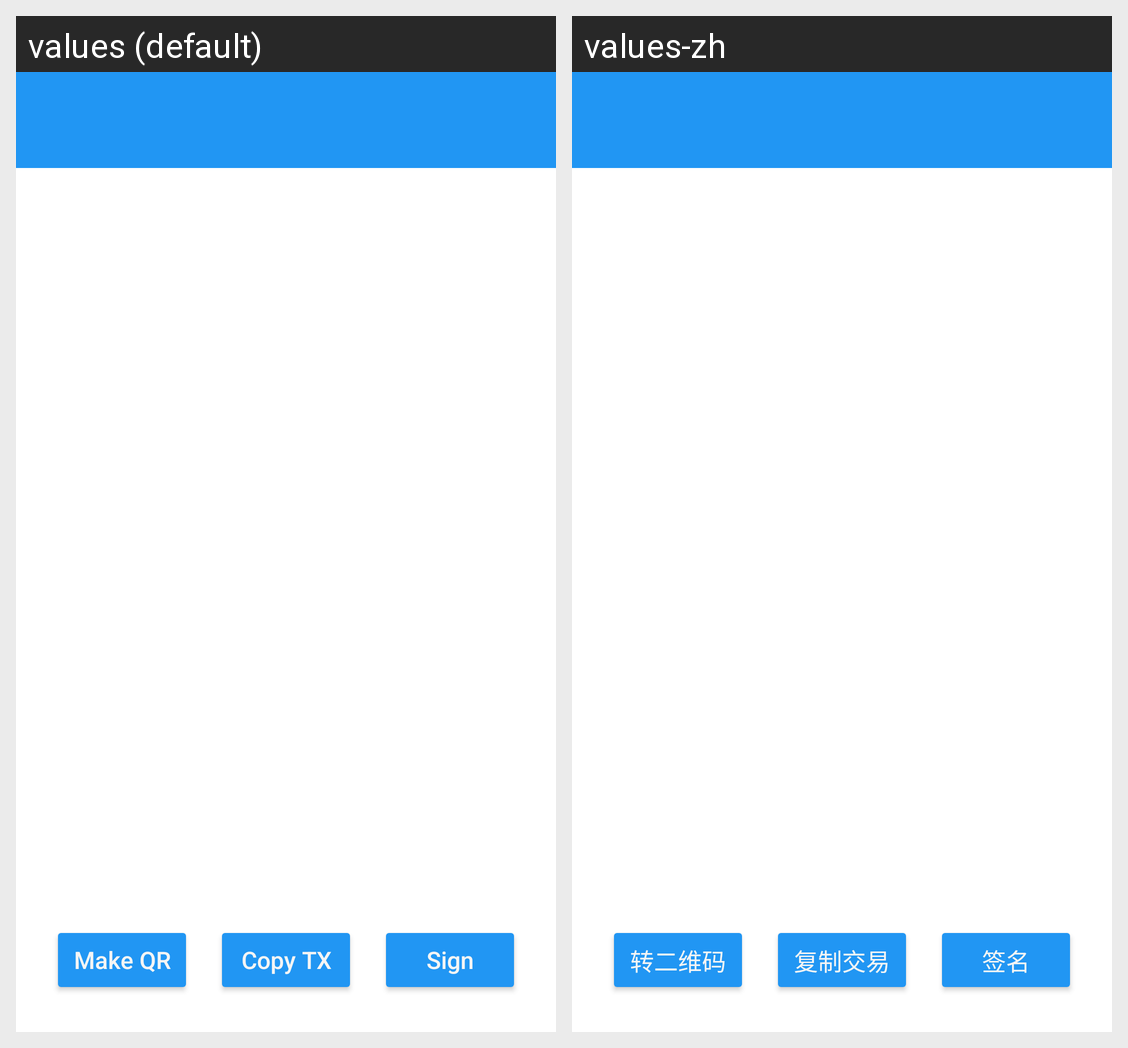

This grid shows one Android layout under two languages. Give, for every string resource on the screen, its name, the default text and each shown locale's text.
Android screen res/layout/activity_confirm_multisign_tx.xml rendered under 2 locales, left to right: values (default), values-zh. Device: Nexus 5 (rendered at 1080×1920; each locale shown at half size, 540×960, under a caption strip naming it); theme Theme.Freer.
Strings drawn on this screen, with the default value and each locale's value (text and hints the layout hard-codes, and strings that could not be matched under every locale, appear in the picture but are not listed):

make_qr
  values: Make QR
  values-zh: 转二维码

copy_tx
  values: Copy TX
  values-zh: 复制交易

sign
  values: Sign
  values-zh: 签名
